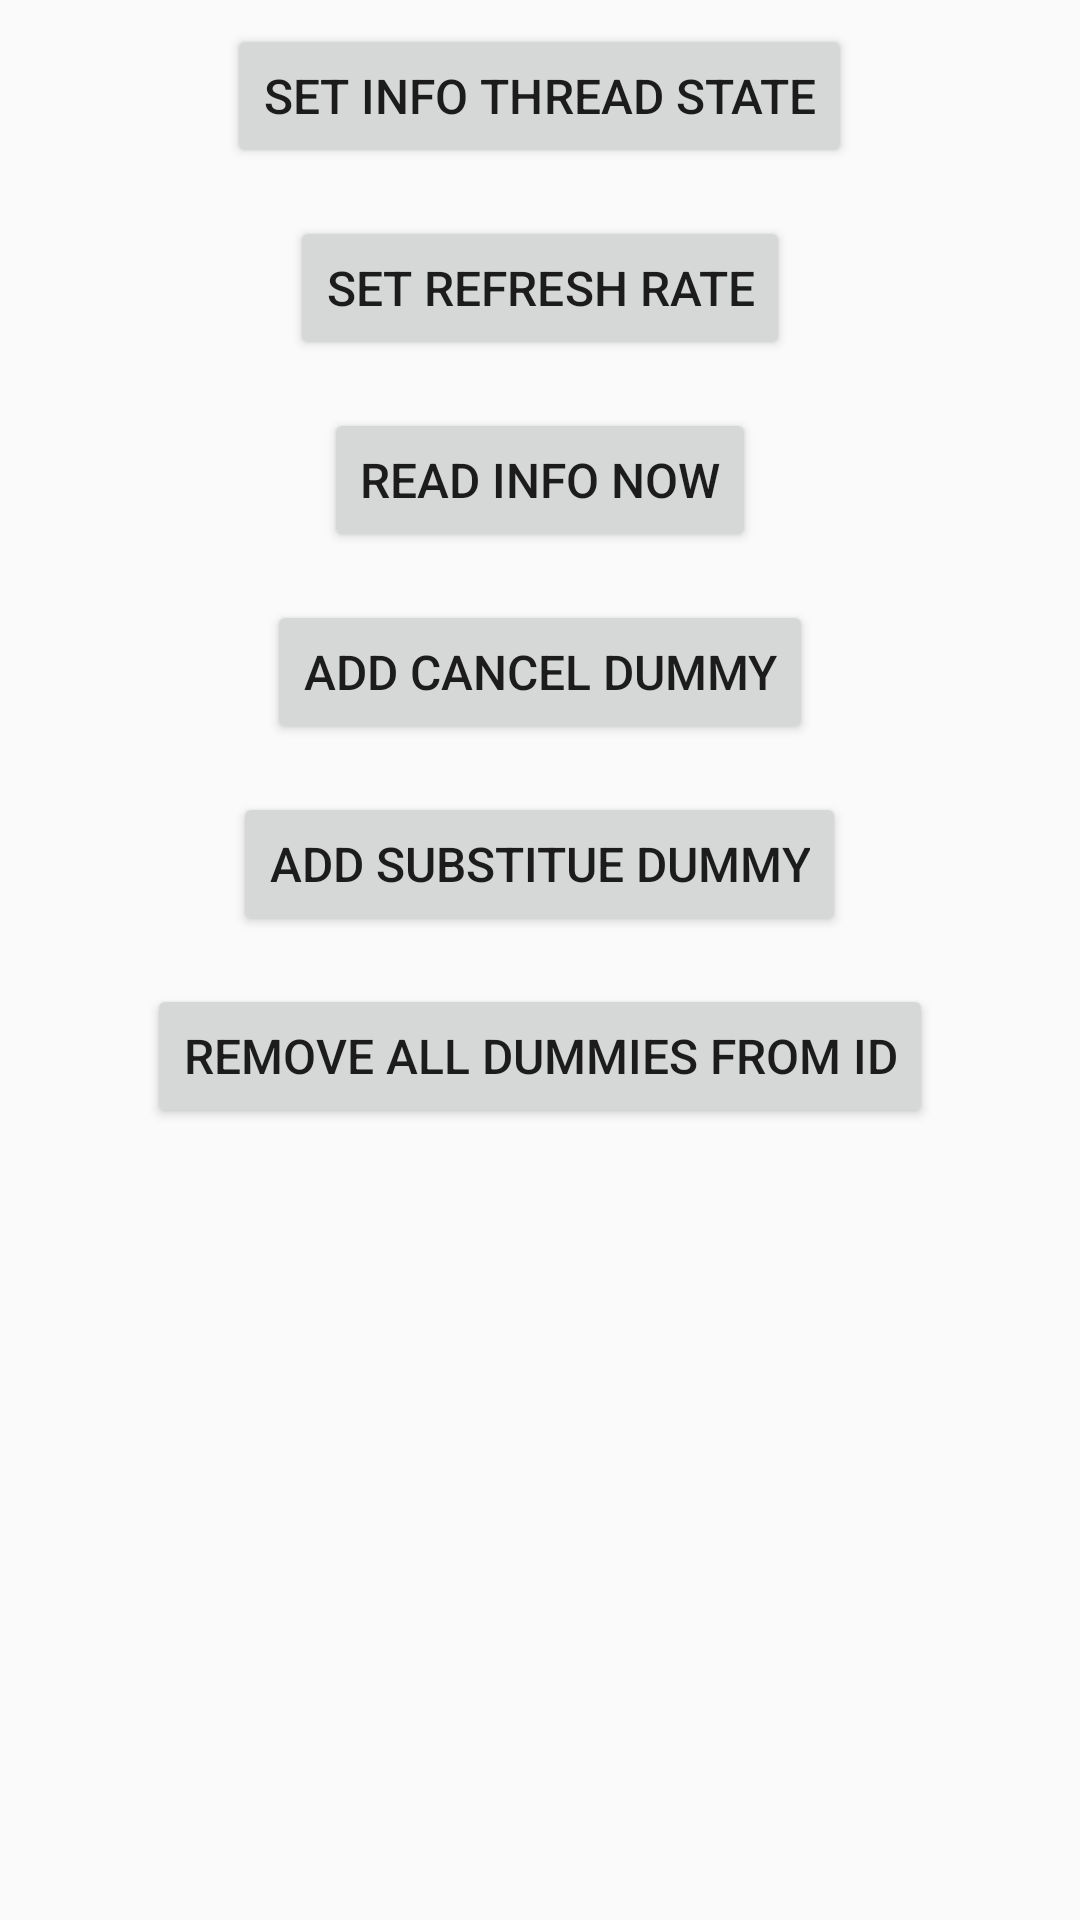

Write the Android layout XML for this screen, with the resource values it uses.
<!-- AndroidManifest.xml: application theme AppTheme -->
<!-- res/layout/fragment_schedules_header.xml -->
<?xml version="1.0" encoding="utf-8"?>
<LinearLayout xmlns:android="http://schemas.android.com/apk/res/android"
    android:orientation="vertical" android:layout_width="match_parent"
    android:layout_height="match_parent"
    android:id="@+id/flag_container">

    <Button
        android:layout_width="wrap_content"
        android:layout_height="wrap_content"
        android:text="SET INFO THREAD STATE"
        android:id="@+id/setinfothreadstate_btn"
        style="@style/UiControl" />

    <Button
        android:layout_width="wrap_content"
        android:layout_height="wrap_content"
        android:text="SET REFRESH RATE"
        android:id="@+id/setrefreshrate_btn"
        style="@style/UiControl" />

    <Button
        android:layout_width="wrap_content"
        android:layout_height="wrap_content"
        android:text="READ INFO NOW"
        android:id="@+id/readinfonow_btn"
        style="@style/UiControl" />

    <Button
        android:layout_width="wrap_content"
        android:layout_height="wrap_content"
        android:text="ADD CANCEL DUMMY"
        android:id="@+id/addcanceldummy_btn"
        style="@style/UiControl" />

    <Button
        android:layout_width="wrap_content"
        android:layout_height="wrap_content"
        android:text="ADD SUBSTITUE DUMMY"
        android:id="@+id/addsubdummy_btn"
        style="@style/UiControl" />

    <Button
        android:layout_width="wrap_content"
        android:layout_height="wrap_content"
        android:text="REMOVE ALL DUMMIES FROM ID"
        android:id="@+id/removealldummies_btn"
        style="@style/UiControl" />
</LinearLayout>
<!-- resources referenced by this layout -->
<resources>
  <style name="UiControl">
          <item name="android:layout_margin">8dp</item>
          <item name="android:layout_gravity">center_horizontal</item>
          <item name="android:textSize">16sp</item>
          <item name="android:singleLine">true</item>
      </style>
  <style name="AppTheme" parent="Theme.AppCompat.Light.DarkActionBar">
          
          <item name="colorPrimary">@color/colorPrimary</item>
          <item name="colorPrimaryDark">@color/colorPrimaryDark</item>
          <item name="colorAccent">@color/colorAccent</item>
          <item name="windowActionBar">false</item>
          <item name="windowNoTitle">true</item>
      </style>
  <!-- not gathered from this repository: default colours our renderer supplied (Android Studio template values) -->
  <color name="colorPrimary">#FF6200EE</color>
  <color name="colorPrimaryDark">#FF3700B3</color>
  <color name="colorAccent">#FF03DAC5</color>
</resources>
